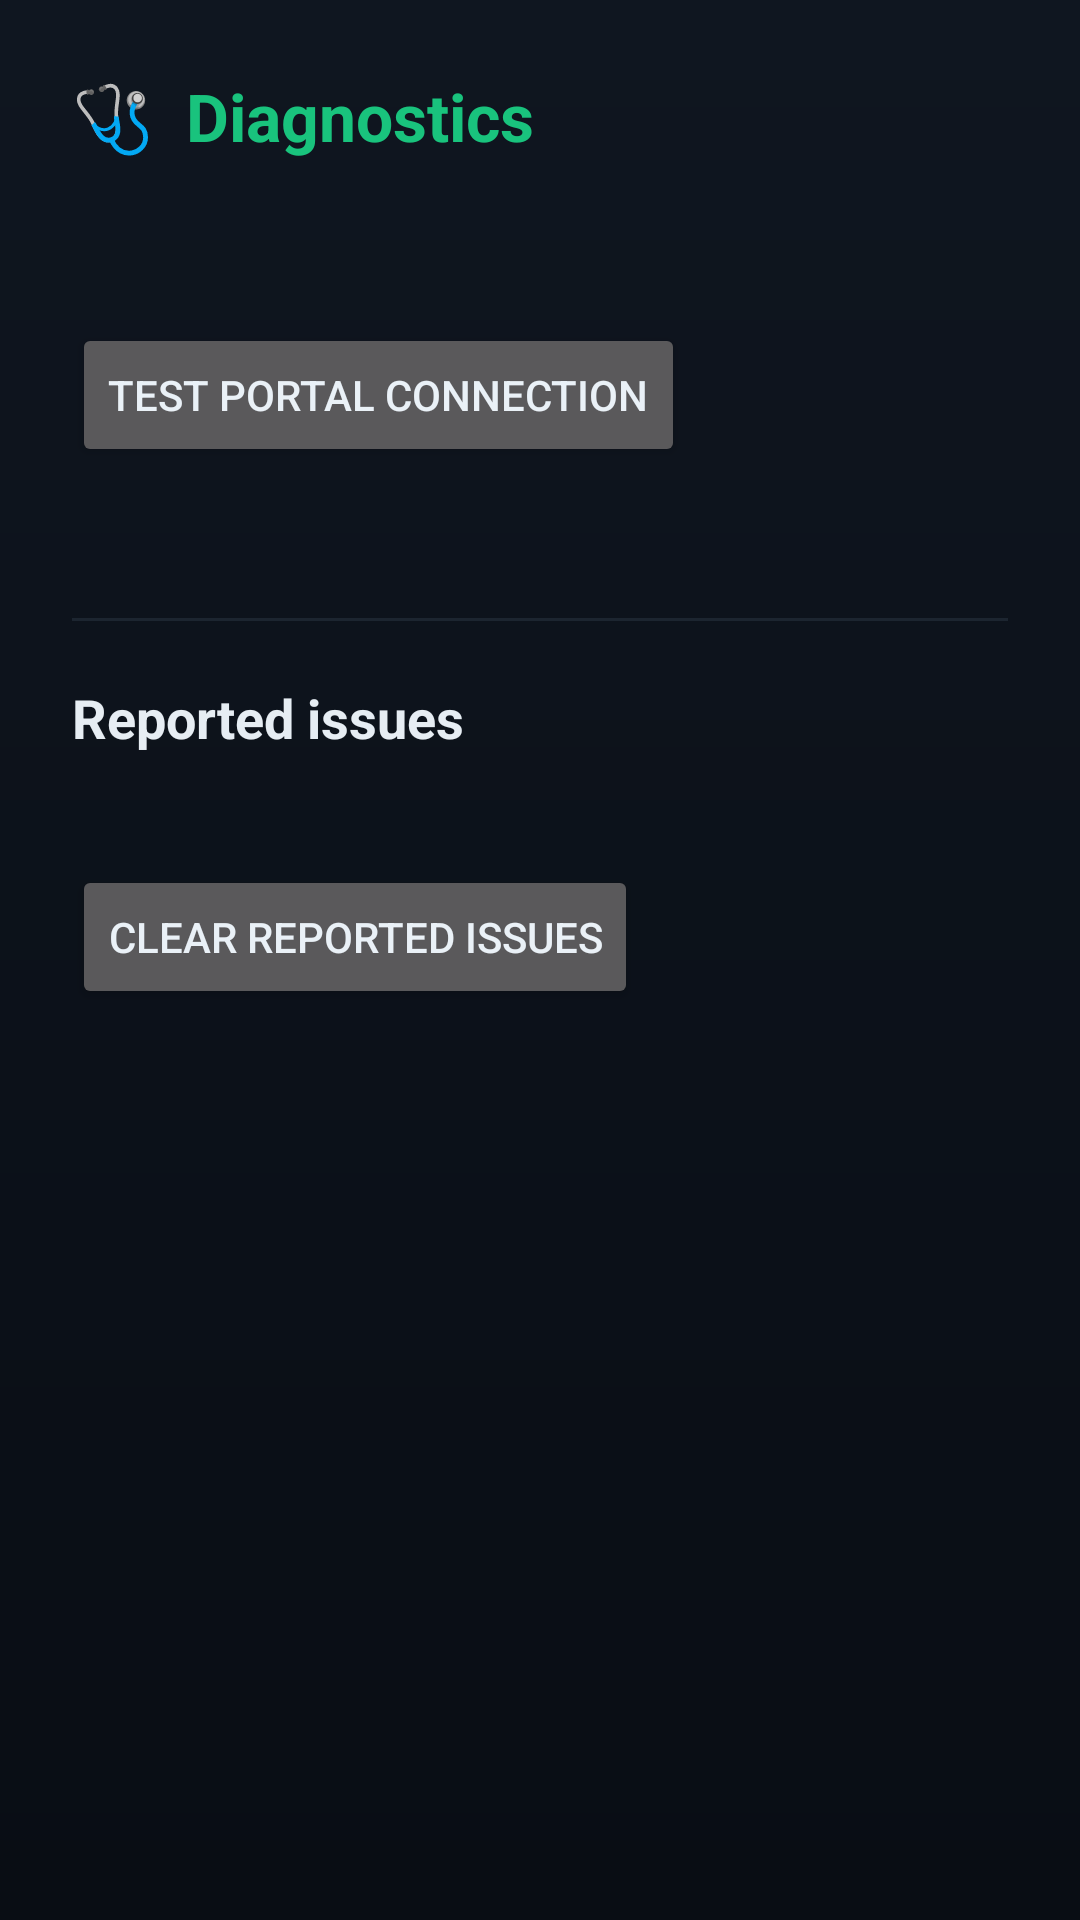

Write the Android layout XML for this screen, with the resource values it uses.
<!-- AndroidManifest.xml: application theme AppTheme -->
<!-- res/layout/activity_diagnostics.xml -->
<?xml version="1.0" encoding="utf-8"?>
<ScrollView xmlns:android="http://schemas.android.com/apk/res/android"
    android:layout_width="match_parent"
    android:layout_height="match_parent"
    android:background="@drawable/window_bg">

    <LinearLayout
        android:layout_width="match_parent"
        android:layout_height="wrap_content"
        android:orientation="vertical"
        android:padding="24dp">

        <TextView
            android:id="@+id/title"
            android:layout_width="wrap_content"
            android:layout_height="wrap_content"
            android:text="🩺  Diagnostics"
            android:textColor="#19c37d"
            android:textSize="22sp"
            android:textStyle="bold" />

        <TextView
            android:id="@+id/report"
            android:layout_width="match_parent"
            android:layout_height="wrap_content"
            android:layout_marginTop="16dp"
            android:textColor="#e6edf3"
            android:textSize="15sp"
            android:fontFamily="monospace"
            android:lineSpacingExtra="4dp"
            android:focusable="false"
            android:textIsSelectable="false" />

        <Button
            android:id="@+id/testBtn"
            android:layout_width="wrap_content"
            android:layout_height="wrap_content"
            android:layout_marginTop="18dp"
            android:text="Test portal connection" />

        <TextView
            android:id="@+id/testResult"
            android:layout_width="match_parent"
            android:layout_height="wrap_content"
            android:layout_marginTop="10dp"
            android:textColor="#9fb0c0"
            android:textSize="15sp"
            android:text="" />

        <View
            android:layout_width="match_parent"
            android:layout_height="1dp"
            android:background="#1c2530"
            android:layout_marginVertical="20dp" />

        <TextView
            android:layout_width="wrap_content"
            android:layout_height="wrap_content"
            android:text="Reported issues"
            android:textColor="#e6edf3"
            android:textSize="18sp"
            android:textStyle="bold" />

        <TextView
            android:id="@+id/reports"
            android:layout_width="match_parent"
            android:layout_height="wrap_content"
            android:layout_marginTop="8dp"
            android:textColor="#9fb0c0"
            android:textSize="14sp"
            android:text="" />

        <Button
            android:id="@+id/clearReportsBtn"
            android:layout_width="wrap_content"
            android:layout_height="wrap_content"
            android:layout_marginTop="10dp"
            android:text="Clear reported issues" />
    </LinearLayout>
</ScrollView>
<!-- resources referenced by this layout -->
<resources>
  <!-- drawable window_bg (drawable) -->
  <?xml version="1.0" encoding="utf-8"?>
  <shape xmlns:android="http://schemas.android.com/apk/res/android" android:shape="rectangle">
      <gradient
          android:type="linear"
          android:angle="270"
          android:startColor="@color/bg_top"
          android:endColor="@color/bg_bottom" />
  </shape>
  <style name="AppTheme" parent="Theme.AppCompat.NoActionBar">
          <item name="android:windowBackground">@drawable/window_bg</item>
          <item name="colorPrimary">@color/accent</item>
          <item name="colorAccent">@color/accent</item>
          <item name="android:textColor">@color/text</item>
          <item name="android:colorControlActivated">@color/accent</item>
          <item name="android:colorControlHighlight">#3319C37D</item>
          <item name="alertDialogTheme">@style/AppDialog</item>
          <item name="android:alertDialogTheme">@style/AppDialog</item>
      </style>
  <color name="bg_top">#0F1620</color>
  <color name="bg_bottom">#090D14</color>
  <color name="accent">#19C37D</color>
  <color name="text">#EAF1F7</color>
  <style name="AppDialog" parent="Theme.AppCompat.Dialog.Alert">
          <item name="android:windowBackground">@drawable/dialog_bg</item>
          <item name="colorAccent">@color/accent</item>
          <item name="android:textColorPrimary">@color/text</item>
          <item name="android:textColorSecondary">@color/text_muted</item>
          <item name="colorControlActivated">@color/accent</item>
      </style>
  <!-- drawable dialog_bg (drawable) -->
  <?xml version="1.0" encoding="utf-8"?>
  <shape xmlns:android="http://schemas.android.com/apk/res/android" android:shape="rectangle">
      <solid android:color="@color/dialog_bg" />
      <stroke android:width="1dp" android:color="@color/stroke" />
      <corners android:radius="18dp" />
  </shape>
  <color name="text_muted">#93A1B0</color>
  <color name="dialog_bg">#161D27</color>
  <color name="stroke">#21303F</color>
</resources>
